Run: headless pygame with SDL's dummy video driver; simulated clock (each Clock.tick advances the game by its frame time, no real sleeping); random seed 0; keys injected as events and as key.get_pressed() state; no mouse input.
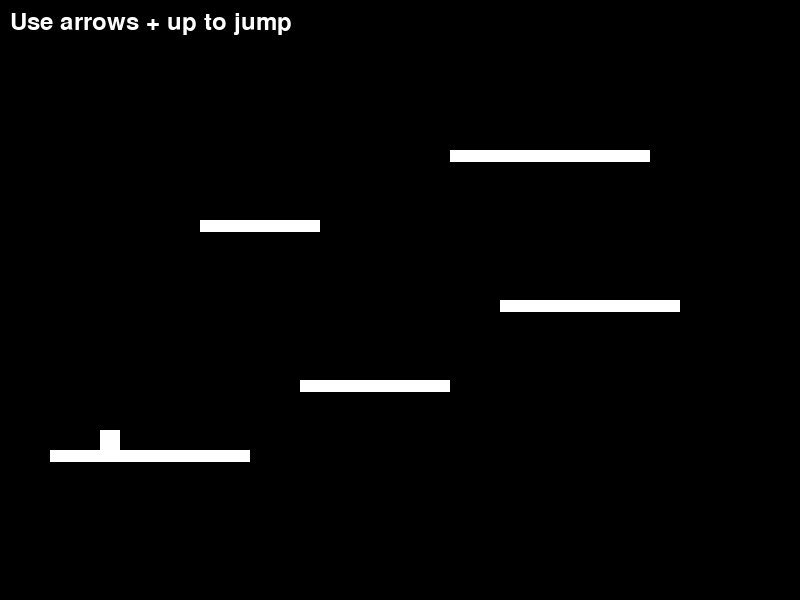
Frame 1 of 4 · flips 1–60 · no input
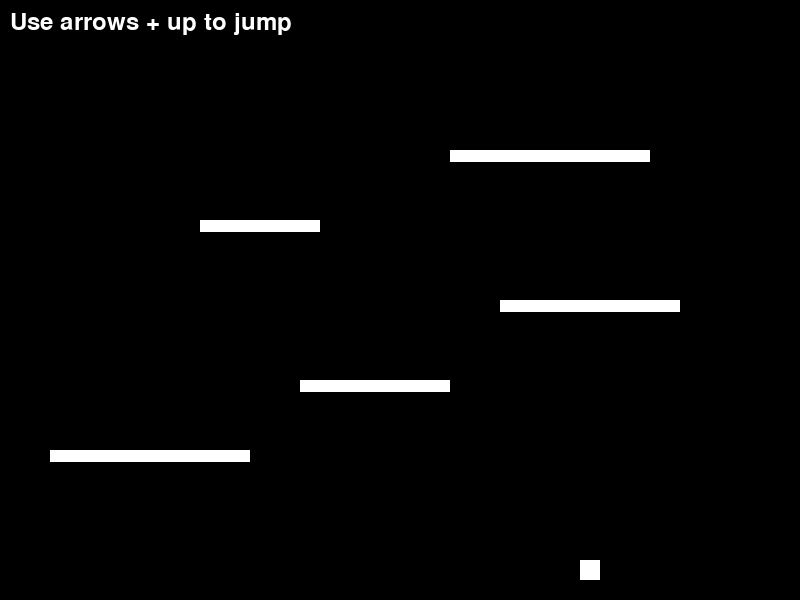
Frame 2 of 4 · flips 61–180 · tapped SPACE, RETURN · held RIGHT (→), D
Frame 3 of 4 · flips 181–300 · held DOWN (↓), S · screen unchanged from frame 2, image omitted
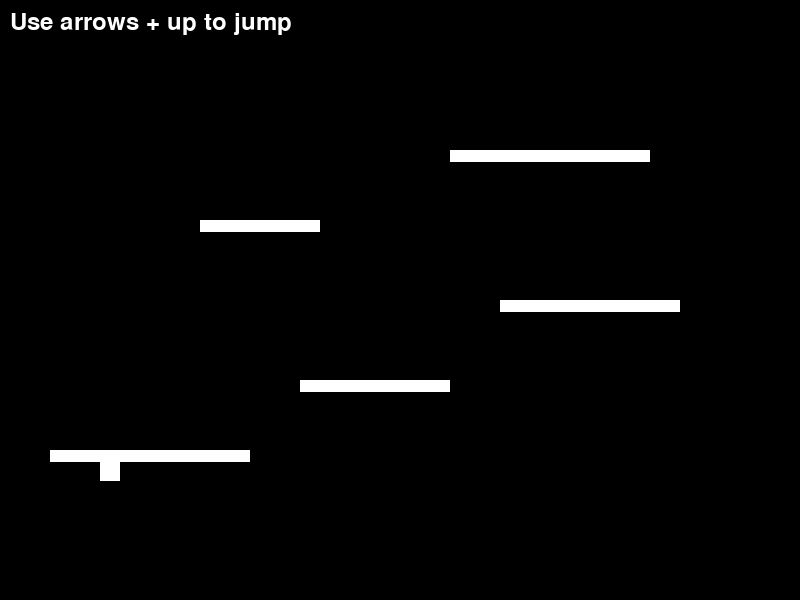
Frame 4 of 4 · flips 301–420 · held LEFT (←), A, UP (↑), W

The pygame program that drew these frames:

import pygame
import sys

pygame.init()
screen = pygame.display.set_mode((800, 600))
pygame.display.set_caption("Simple Platformer")
clock = pygame.time.Clock()

# Player properties
player_x, player_y = 100.0, 400.0
player_vx, player_vy = 0.0, 0.0
player_speed = 250.0
jump_velocity = -350.0
gravity = 600.0
on_ground = False

# Platform properties
plat_xs = [50, 300, 500, 200, 450]
plat_ys = [450, 380, 300, 220, 150]
plat_ws = [200, 150, 180, 120, 200]

font = pygame.font.Font(None, 36)

running = True
while running:
    dt = clock.tick(60) / 1000.0
    prev_y = player_y

    for event in pygame.event.get():
        if event.type == pygame.QUIT:
            running = False

    keys = pygame.key.get_pressed()
    player_vx = 0.0
    if keys[pygame.K_LEFT]:
        player_vx = -player_speed
    if keys[pygame.K_RIGHT]:
        player_vx = player_speed
    if keys[pygame.K_UP] and on_ground:
        player_vy = jump_velocity
        on_ground = False

    # Physics update
    player_x += player_vx * dt
    player_y += player_vy * dt
    player_vy += gravity * dt

    # Collision detection
    on_ground = False
    for i in range(len(plat_xs)):
        if (player_vy >= 0 and prev_y + 20 <= plat_ys[i] and
            player_y + 20 >= plat_ys[i] and
            player_x + 20 > plat_xs[i] and player_x < plat_xs[i] + plat_ws[i]):
            player_y = plat_ys[i] - 20.0
            player_vy = 0
            on_ground = True

    # Ground collision
    if player_y + 20 >= 580:
        player_y = 580 - 20
        player_vy = 0
        on_ground = True

    # Reset if player falls below screen
    if player_y > 620:
        player_x, player_y = 100.0, 400.0
        player_vy = 0.0

    # Drawing
    screen.fill((0, 0, 0))
    pygame.draw.rect(screen, (255, 255, 255), (int(player_x), int(player_y), 20, 20))
    for i in range(len(plat_xs)):
        pygame.draw.rect(screen, (255, 255, 255), (plat_xs[i], plat_ys[i], plat_ws[i], 12))
    text = font.render("Use arrows + up to jump", True, (255, 255, 255))
    screen.blit(text, (10, 10))
    pygame.display.flip()

pygame.quit()
sys.exit()
